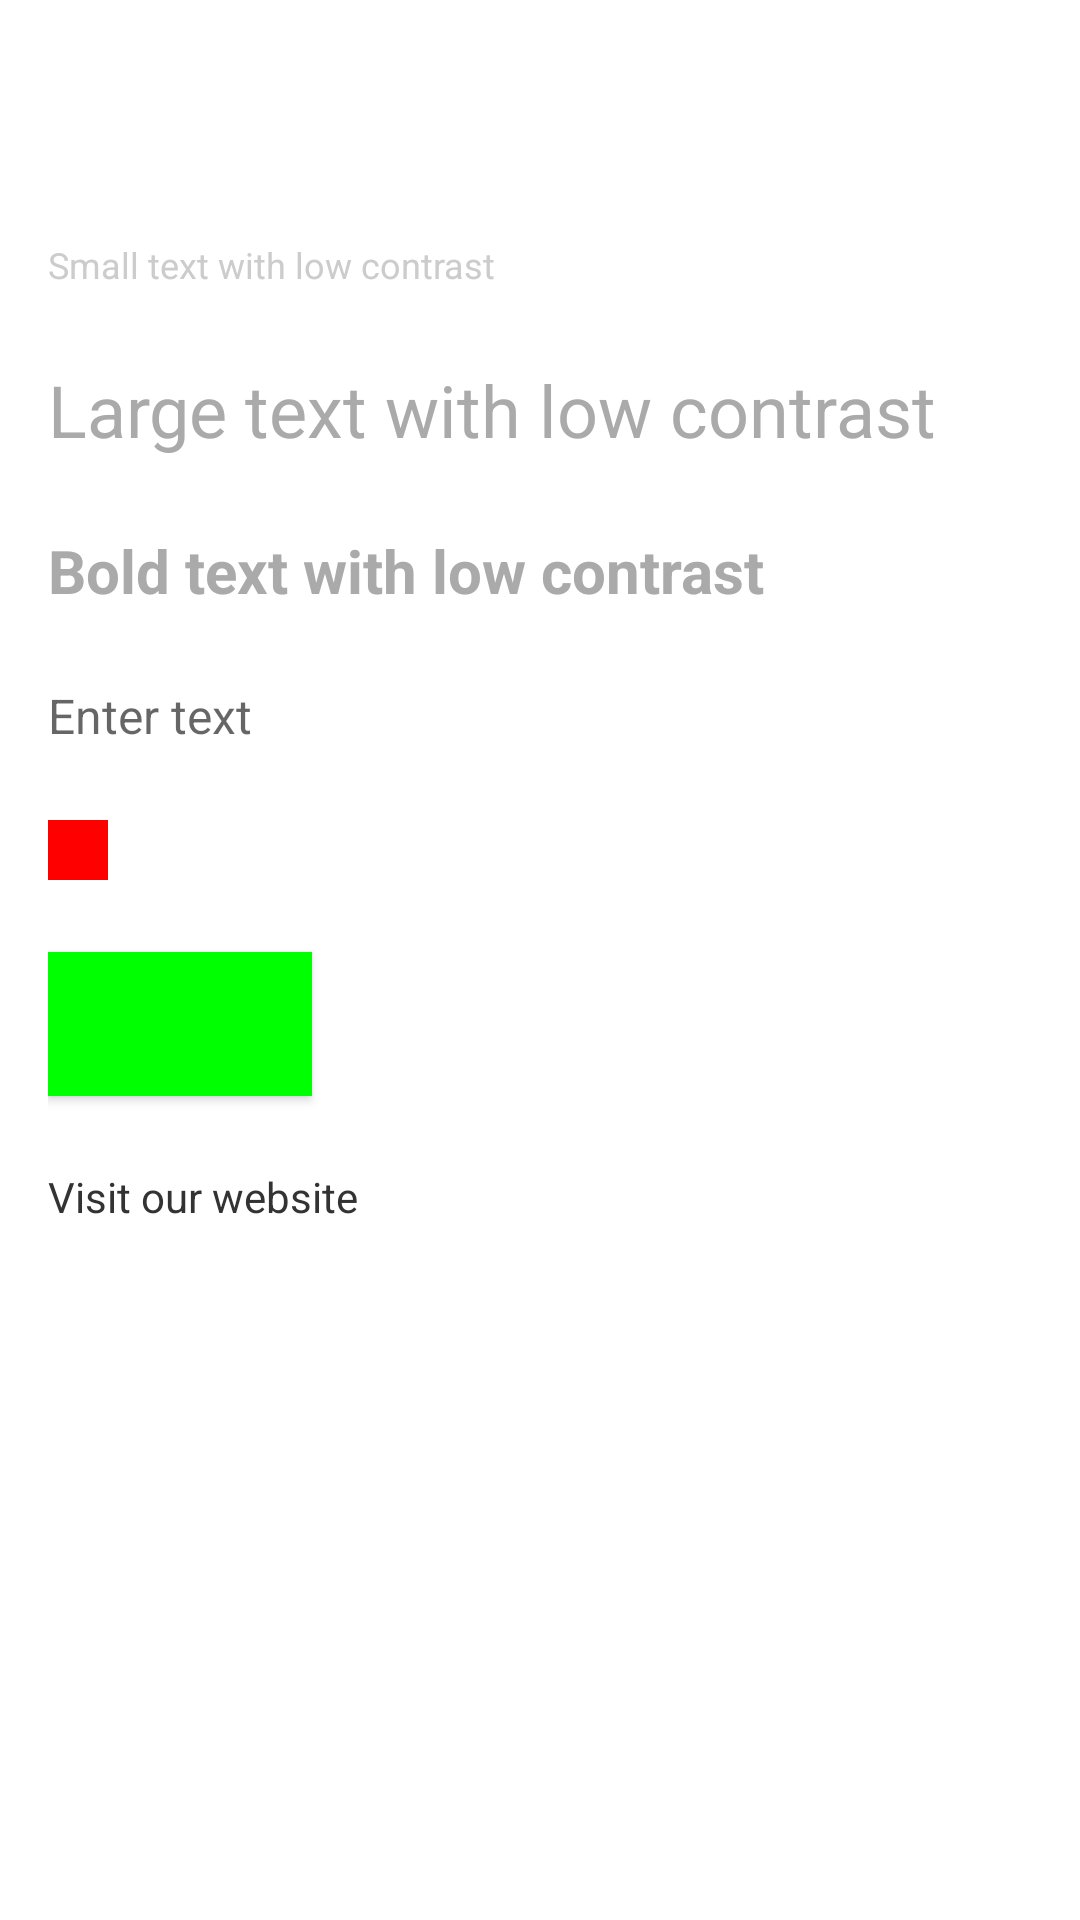

Android layout source for this screen:
<!-- AndroidManifest.xml: application theme Theme.StarkAndroidSample -->
<!-- res/layout/activity_color_contrast_demo.xml -->
<?xml version="1.0" encoding="utf-8"?>
<LinearLayout xmlns:android="http://schemas.android.com/apk/res/android"
    android:layout_width="match_parent"
    android:layout_height="wrap_content"
    android:orientation="vertical"
    android:padding="16dp">

    <TextView
        android:layout_width="wrap_content"
        android:layout_height="wrap_content"
        android:text="Small text with low contrast"
        android:textSize="12sp"
        android:textColor="#CCCCCC"
        android:background="#FFFFFF"
        android:layout_marginTop="64dp" />

    <TextView
        android:layout_width="wrap_content"
        android:layout_height="wrap_content"
        android:text="Large text with low contrast"
        android:textSize="24sp"
        android:textColor="#AAAAAA"
        android:background="#FFFFFF"
        android:layout_marginTop="24dp" />

    <TextView
        android:layout_width="wrap_content"
        android:layout_height="wrap_content"
        android:text="Bold text with low contrast"
        android:textSize="20sp"
        android:textStyle="bold"
        android:textColor="#AAAAAA"
        android:background="#FFFFFF"
        android:layout_marginTop="24dp" />

    <EditText
        android:layout_width="match_parent"
        android:layout_height="wrap_content"
        android:hint="Enter text"
        android:textSize="16sp"
        android:textColor="#DDDDDD"
        android:background="#FFFFFF"
        android:layout_marginTop="24dp" />

    <View
        android:id="@+id/status_indicator"
        android:layout_width="20dp"
        android:layout_height="20dp"
        android:background="#FF0000"
        android:layout_marginTop="24dp" />

    <Button
        android:id="@+id/toggle_button"
        android:layout_width="wrap_content"
        android:layout_height="wrap_content"
        android:background="#00FF00"
        android:layout_marginTop="24dp" />

    <TextView
        android:id="@+id/link_text"
        android:layout_width="wrap_content"
        android:layout_height="wrap_content"
        android:text="Visit our website"
        android:textColor="#333333"
        android:clickable="true"
        android:autoLink="web"
        android:layout_marginTop="24dp" />
</LinearLayout>
<!-- resources referenced by this layout -->
<resources>
  <style name="Theme.StarkAndroidSample" parent="Theme.MaterialComponents.DayNight.DarkActionBar">
          
          <item name="colorPrimary">@color/purple_500</item>
          <item name="colorPrimaryVariant">@color/purple_700</item>
          <item name="colorOnPrimary">@color/white</item>
          
          <item name="colorSecondary">@color/teal_200</item>
          <item name="colorSecondaryVariant">@color/teal_700</item>
          <item name="colorOnSecondary">@color/black</item>
          
          <item name="android:statusBarColor">?attr/colorPrimaryVariant</item>
          
      </style>
  <!-- not gathered from this repository: default colours our renderer supplied (Android Studio template values) -->
  <color name="purple_500">#FF6200EE</color>
  <color name="purple_700">#FF3700B3</color>
  <color name="teal_200">#FF03DAC5</color>
  <color name="teal_700">#FF018786</color>
  <color name="black">#FF000000</color>
  <color name="white">#FFFFFFFF</color>
</resources>
